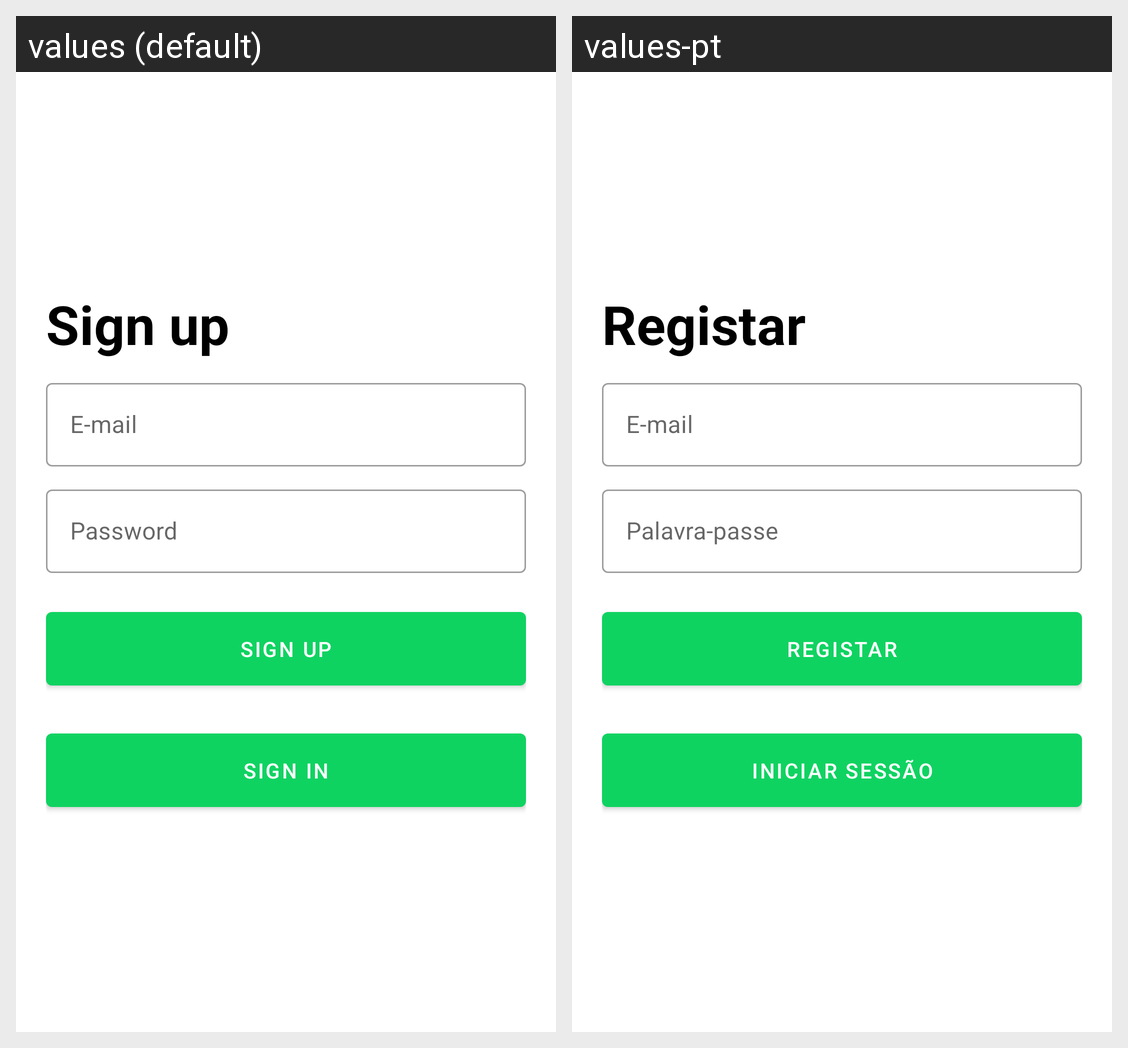

This grid shows one Android layout under two languages. Give, for every string resource on the screen, its name, the default text and each shown locale's text.
Android screen res/layout/activity_register.xml rendered under 2 locales, left to right: values (default), values-pt. Device: Nexus 5 (rendered at 1080×1920; each locale shown at half size, 540×960, under a caption strip naming it); theme Theme.SportsManager.
Strings drawn on this screen, with the default value and each locale's value (text and hints the layout hard-codes, and strings that could not be matched under every locale, appear in the picture but are not listed):

sign_up
  values: Sign up
  values-pt: Registar

email
  values: E-mail
  values-pt: E-mail

password
  values: Password
  values-pt: Palavra-passe

sign_in
  values: Sign in
  values-pt: Iniciar Sessão
